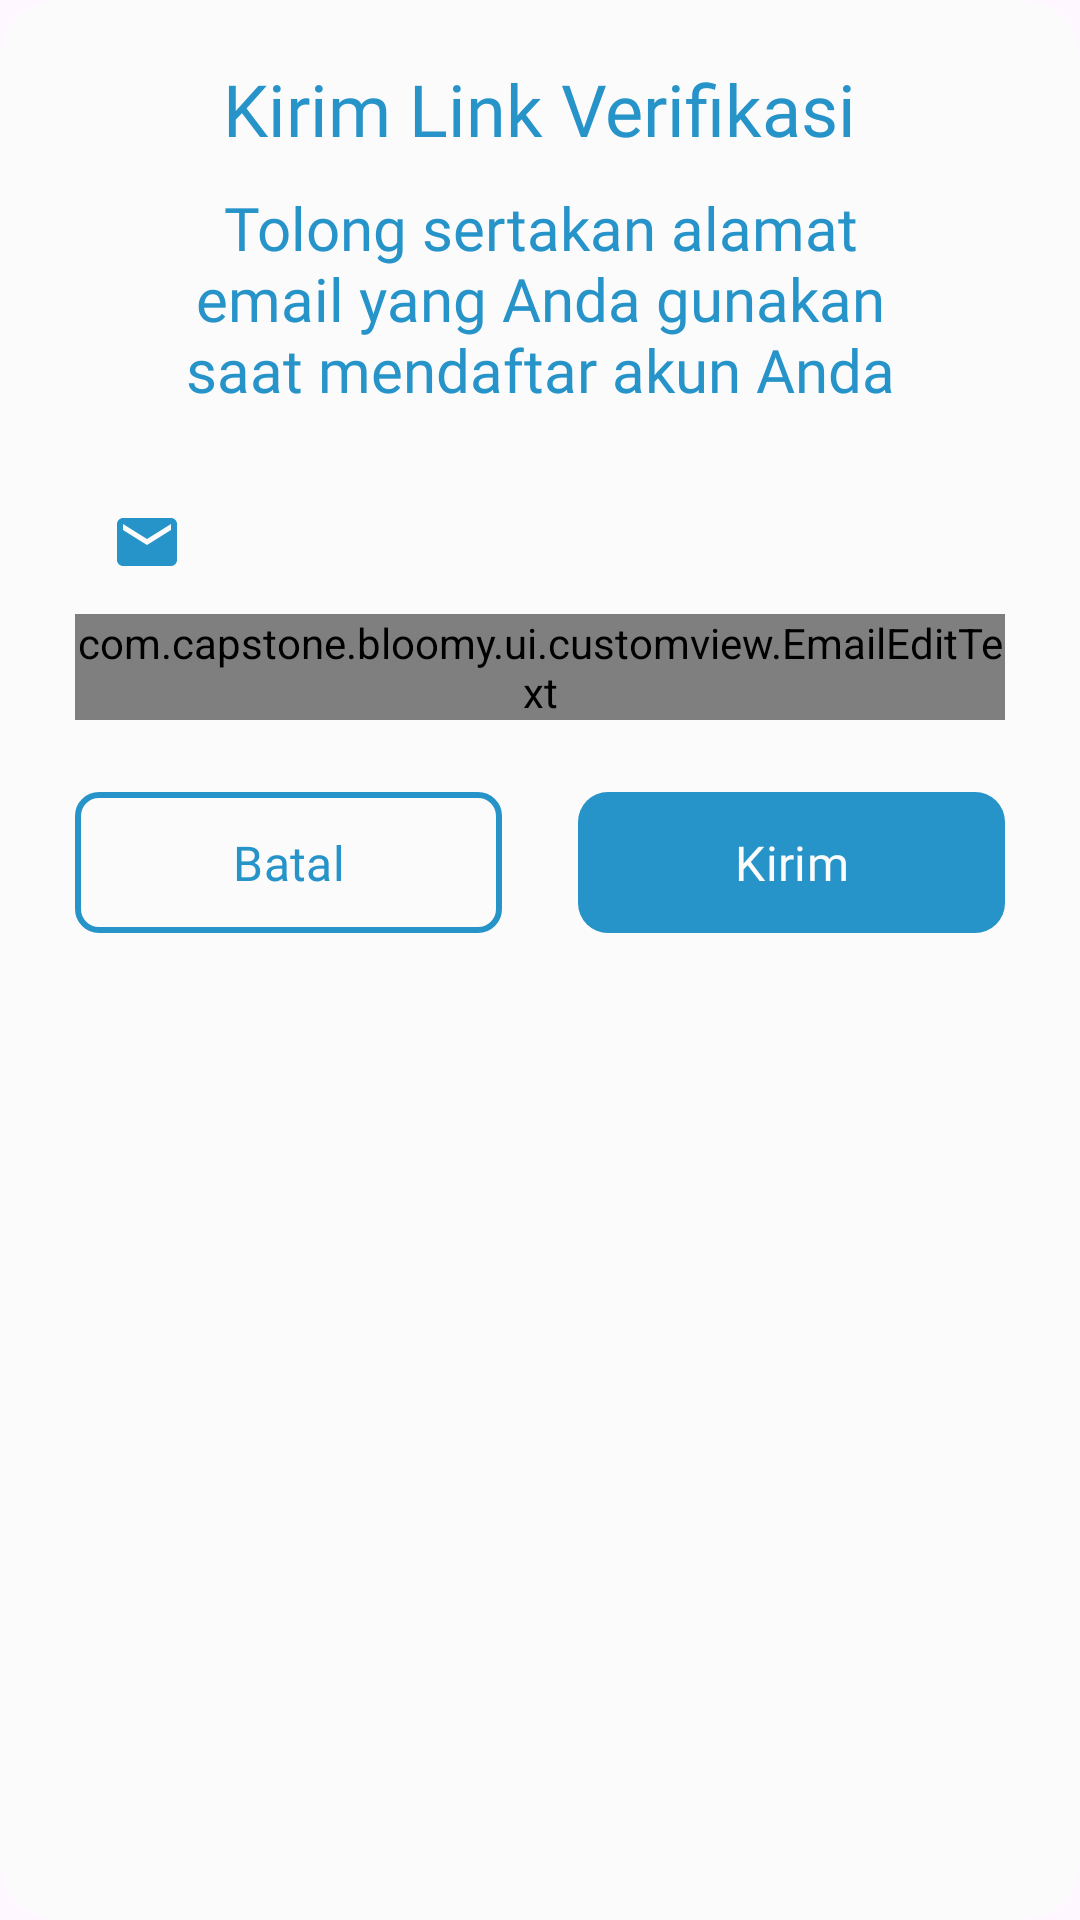

Produce the Android XML layout that renders to this screen, including the resource entries it uses.
<!-- AndroidManifest.xml: application theme Theme.Bloomy -->
<!-- res/layout/send_verification_link_dialog.xml -->
<?xml version="1.0" encoding="utf-8"?>
<androidx.cardview.widget.CardView xmlns:android="http://schemas.android.com/apk/res/android"
    xmlns:app="http://schemas.android.com/apk/res-auto"
    xmlns:tools="http://schemas.android.com/tools"
    android:layout_width="320dp"
    android:layout_height="wrap_content"
    android:layout_gravity="center_horizontal"
    android:layout_marginHorizontal="25dp"
    app:cardBackgroundColor="@color/off_white"
    app:cardCornerRadius="20dp"
    app:cardElevation="0dp"
    tools:ignore="TextSizeCheck">

    <androidx.constraintlayout.widget.ConstraintLayout
        android:layout_width="match_parent"
        android:layout_height="wrap_content">

        <TextView
            android:id="@+id/tv_send_verification_link_dialog"
            android:layout_width="wrap_content"
            android:layout_height="wrap_content"
            android:layout_marginTop="20dp"
            android:fontFamily="@font/roboto_bold"
            android:text="@string/tv_send_verification_link_dialog"
            android:textColor="@color/blue_500"
            android:textSize="24sp"
            app:layout_constraintEnd_toEndOf="parent"
            app:layout_constraintStart_toStartOf="parent"
            app:layout_constraintTop_toTopOf="parent" />

        <TextView
            android:id="@+id/tv_description_send_verification_link_dialog"
            android:layout_width="wrap_content"
            android:layout_height="wrap_content"
            android:layout_marginTop="10dp"
            android:fontFamily="@font/roboto_regular"
            android:gravity="center"
            android:text="@string/tv_description_send_verification_link_dialog"
            android:textColor="@color/blue_500"
            android:textSize="20sp"
            app:layout_constraintEnd_toEndOf="parent"
            app:layout_constraintStart_toStartOf="parent"
            app:layout_constraintTop_toBottomOf="@id/tv_send_verification_link_dialog" />


        <com.google.android.material.textfield.TextInputLayout
            style="@style/blueTextInputLayoutMaterialComponents"
            android:id="@+id/til_email_send_verification_link_dialog"
            android:layout_width="0dp"
            android:layout_height="wrap_content"
            android:layout_marginTop="20dp"
            android:textColor="@color/blue_500"
            app:hintEnabled="false"
            app:layout_constraintEnd_toEndOf="@id/btn_send_verification_link_dialog"
            app:layout_constraintStart_toStartOf="@id/btn_cancel_send_verification_link_dialog"
            app:layout_constraintTop_toBottomOf="@id/tv_description_send_verification_link_dialog"
            app:startIconDrawable="@drawable/icon_email_blue">

            <com.capstone.bloomy.ui.customview.EmailEditText
                android:id="@+id/et_email_send_verification_link_dialog"
                android:layout_width="match_parent"
                android:layout_height="wrap_content"
                android:ems="10"
                android:fontFamily="@font/roboto_regular"
                android:hint="@string/et_hint_email_send_verification_link_dialog"
                android:inputType="textEmailAddress"
                android:textColor="@color/blue_500"
                android:textColorHint="@color/blue_500"
                tools:ignore="SpeakableTextPresentCheck,VisualLintTextFieldSize,TextContrastCheck" />

        </com.google.android.material.textfield.TextInputLayout>

        <com.google.android.material.button.MaterialButton
            android:id="@+id/btn_cancel_send_verification_link_dialog"
            android:layout_width="0dp"
            android:layout_height="55dp"
            android:layout_marginStart="25dp"
            android:layout_marginTop="20dp"
            android:layout_marginEnd="12.5dp"
            android:layout_marginBottom="20dp"
            android:contentDescription="@string/btn_cancel_send_verification_link_dialog_content_description"
            android:fontFamily="@font/roboto_bold"
            android:text="@string/btn_cancel_send_verification_link_dialog"
            android:textColor="@color/blue_500"
            android:textSize="16sp"
            app:backgroundTint="@android:color/transparent"
            app:cornerRadius="8dp"
            app:layout_constraintBottom_toBottomOf="parent"
            app:layout_constraintEnd_toStartOf="@id/btn_send_verification_link_dialog"
            app:layout_constraintStart_toStartOf="parent"
            app:layout_constraintTop_toBottomOf="@id/til_email_send_verification_link_dialog"
            app:rippleColor="@color/ripple_white"
            app:strokeColor="@color/blue_500"
            app:strokeWidth="2dp"
            tools:ignore="TextContrastCheck,VisualLintButtonSize" />

        <com.google.android.material.button.MaterialButton
            android:id="@+id/btn_send_verification_link_dialog"
            android:layout_width="0dp"
            android:layout_height="55dp"
            android:layout_marginStart="12.5dp"
            android:layout_marginEnd="25dp"
            android:layout_marginBottom="20dp"
            android:contentDescription="@string/btn_send_verification_link_dialog_content_description"
            android:fontFamily="@font/roboto_bold"
            android:text="@string/btn_send_verification_link_dialog"
            android:textColor="@color/off_white"
            android:textSize="16sp"
            app:backgroundTint="@color/blue_500"
            app:cornerRadius="10dp"
            app:layout_constraintBottom_toBottomOf="parent"
            app:layout_constraintEnd_toEndOf="parent"
            app:layout_constraintStart_toEndOf="@id/btn_cancel_send_verification_link_dialog"
            app:rippleColor="@color/ripple_blue"
            tools:ignore="TextContrastCheck,VisualLintButtonSize" />

        <ProgressBar
            android:id="@+id/progress_bar_send_verification_link_dialog"
            android:layout_width="wrap_content"
            android:layout_height="wrap_content"
            android:layout_marginVertical="30dp"
            android:visibility="invisible"
            app:layout_constraintBottom_toBottomOf="parent"
            app:layout_constraintEnd_toEndOf="parent"
            app:layout_constraintStart_toStartOf="parent"
            app:layout_constraintTop_toTopOf="parent"
            tools:visibility="visible" />

    </androidx.constraintlayout.widget.ConstraintLayout>

</androidx.cardview.widget.CardView>
<!-- resources referenced by this layout -->
<resources>
  <color name="blue_500">#2693C9</color>
  <color name="off_white">#FBFBFB</color>
  <color name="ripple_blue">#3BA4E3</color>
  <color name="ripple_white">#33AAAAAA</color>
  <!-- drawable icon_email_blue (drawable) -->
  <vector android:height="24dp" android:tint="#2693C9"
      android:viewportHeight="24" android:viewportWidth="24"
      android:width="24dp" xmlns:android="http://schemas.android.com/apk/res/android">
      <path android:fillColor="@android:color/white" android:pathData="M20,4L4,4c-1.1,0 -1.99,0.9 -1.99,2L2,18c0,1.1 0.9,2 2,2h16c1.1,0 2,-0.9 2,-2L22,6c0,-1.1 -0.9,-2 -2,-2zM20,8l-8,5 -8,-5L4,6l8,5 8,-5v2z"/>
  </vector>
  <string name="btn_cancel_send_verification_link_dialog">Batal</string>
  <string name="btn_cancel_send_verification_link_dialog_content_description">Cancel content description</string>
  <string name="btn_send_verification_link_dialog">Kirim</string>
  <string name="btn_send_verification_link_dialog_content_description">Resend content description</string>
  <string name="et_hint_email_send_verification_link_dialog">example@gmail.com</string>
  <string name="tv_description_send_verification_link_dialog">Tolong sertakan alamat\nemail yang Anda gunakan\nsaat mendaftar akun Anda</string>
  <string name="tv_send_verification_link_dialog">Kirim Link Verifikasi</string>
  <style name="blueTextInputLayoutMaterialComponents" parent="Widget.MaterialComponents.TextInputLayout.OutlinedBox.Dense">
          <item name="boxCornerRadiusBottomEnd">10dp</item>
          <item name="boxCornerRadiusBottomStart">10dp</item>
          <item name="boxCornerRadiusTopEnd">10dp</item>
          <item name="boxCornerRadiusTopStart">10dp</item>
          <item name="boxBackgroundColor">@color/blue_50_extra_light</item>
          <item name="boxStrokeColor">@color/blue_500</item>
          <item name="endIconTint">@color/blue_500</item>
          <item name="startIconTint">@color/blue_500</item>
      </style>
  <style name="Theme.Bloomy" parent="Base.Theme.Bloomy" />
  <color name="blue_50_extra_light">#EBF9FF</color>
  <style name="Base.Theme.Bloomy" parent="Theme.Material3.DayNight.NoActionBar">
          <item name="colorPrimary">@color/blue_500</item>
          <item name="colorControlNormal">@color/off_white</item>
          <item name="android:windowIsTranslucent">true</item>
          <item name="colorAccent">@color/blue_500</item>
      </style>
</resources>
